Dataset: dataset (GitHub, Sabira687/Coins). Classes: 100 tenge, 10 tenge, 20 tenge, 50 tenge, 5 tenge.

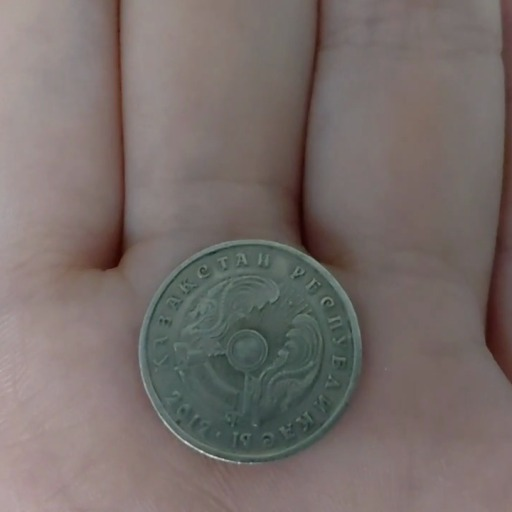
Label: 20 tenge

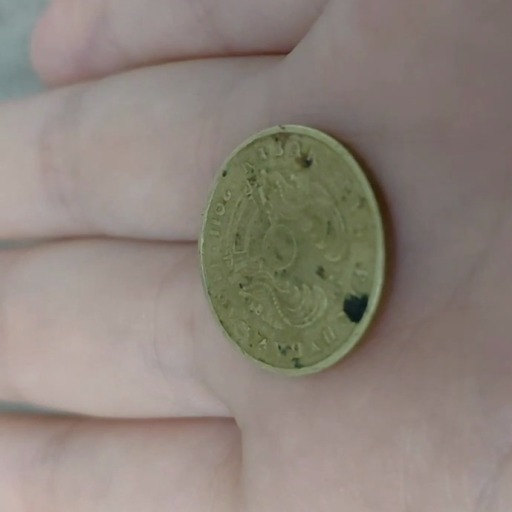
Label: 10 tenge

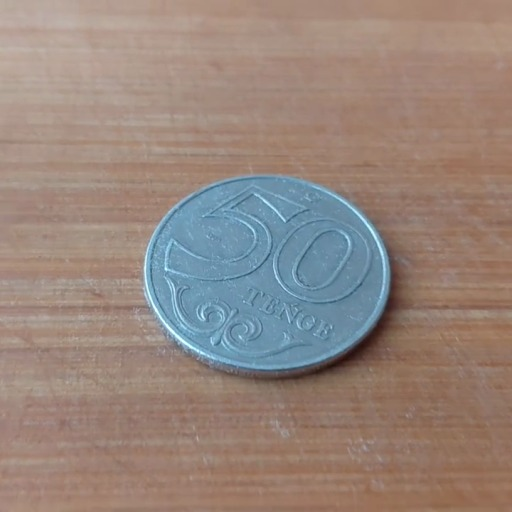
Label: 50 tenge

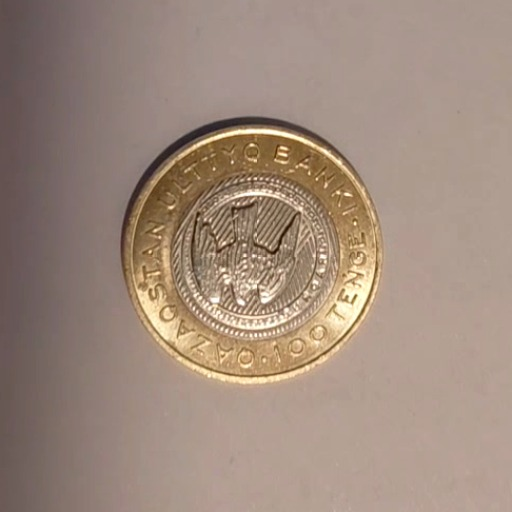
Label: 100 tenge

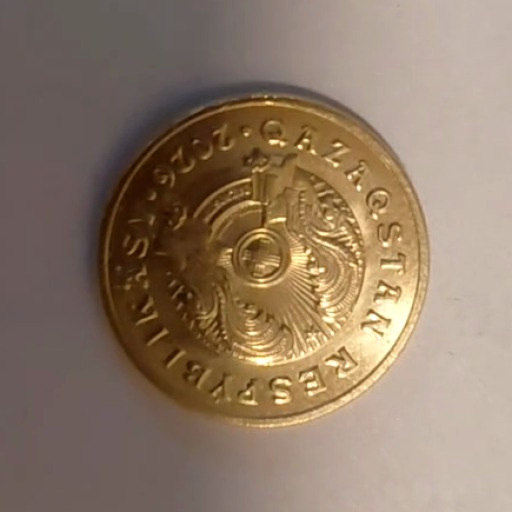
Label: 5 tenge

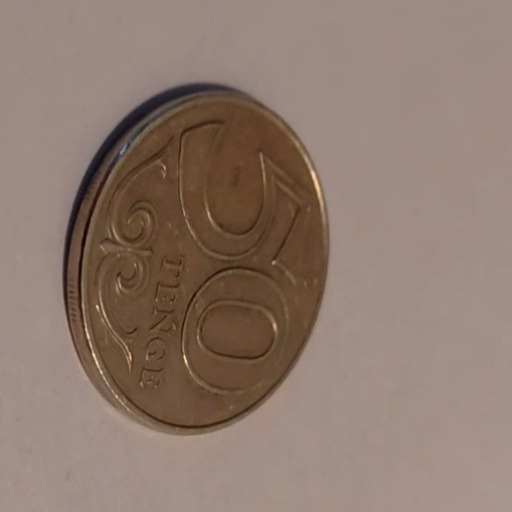
Label: 50 tenge
